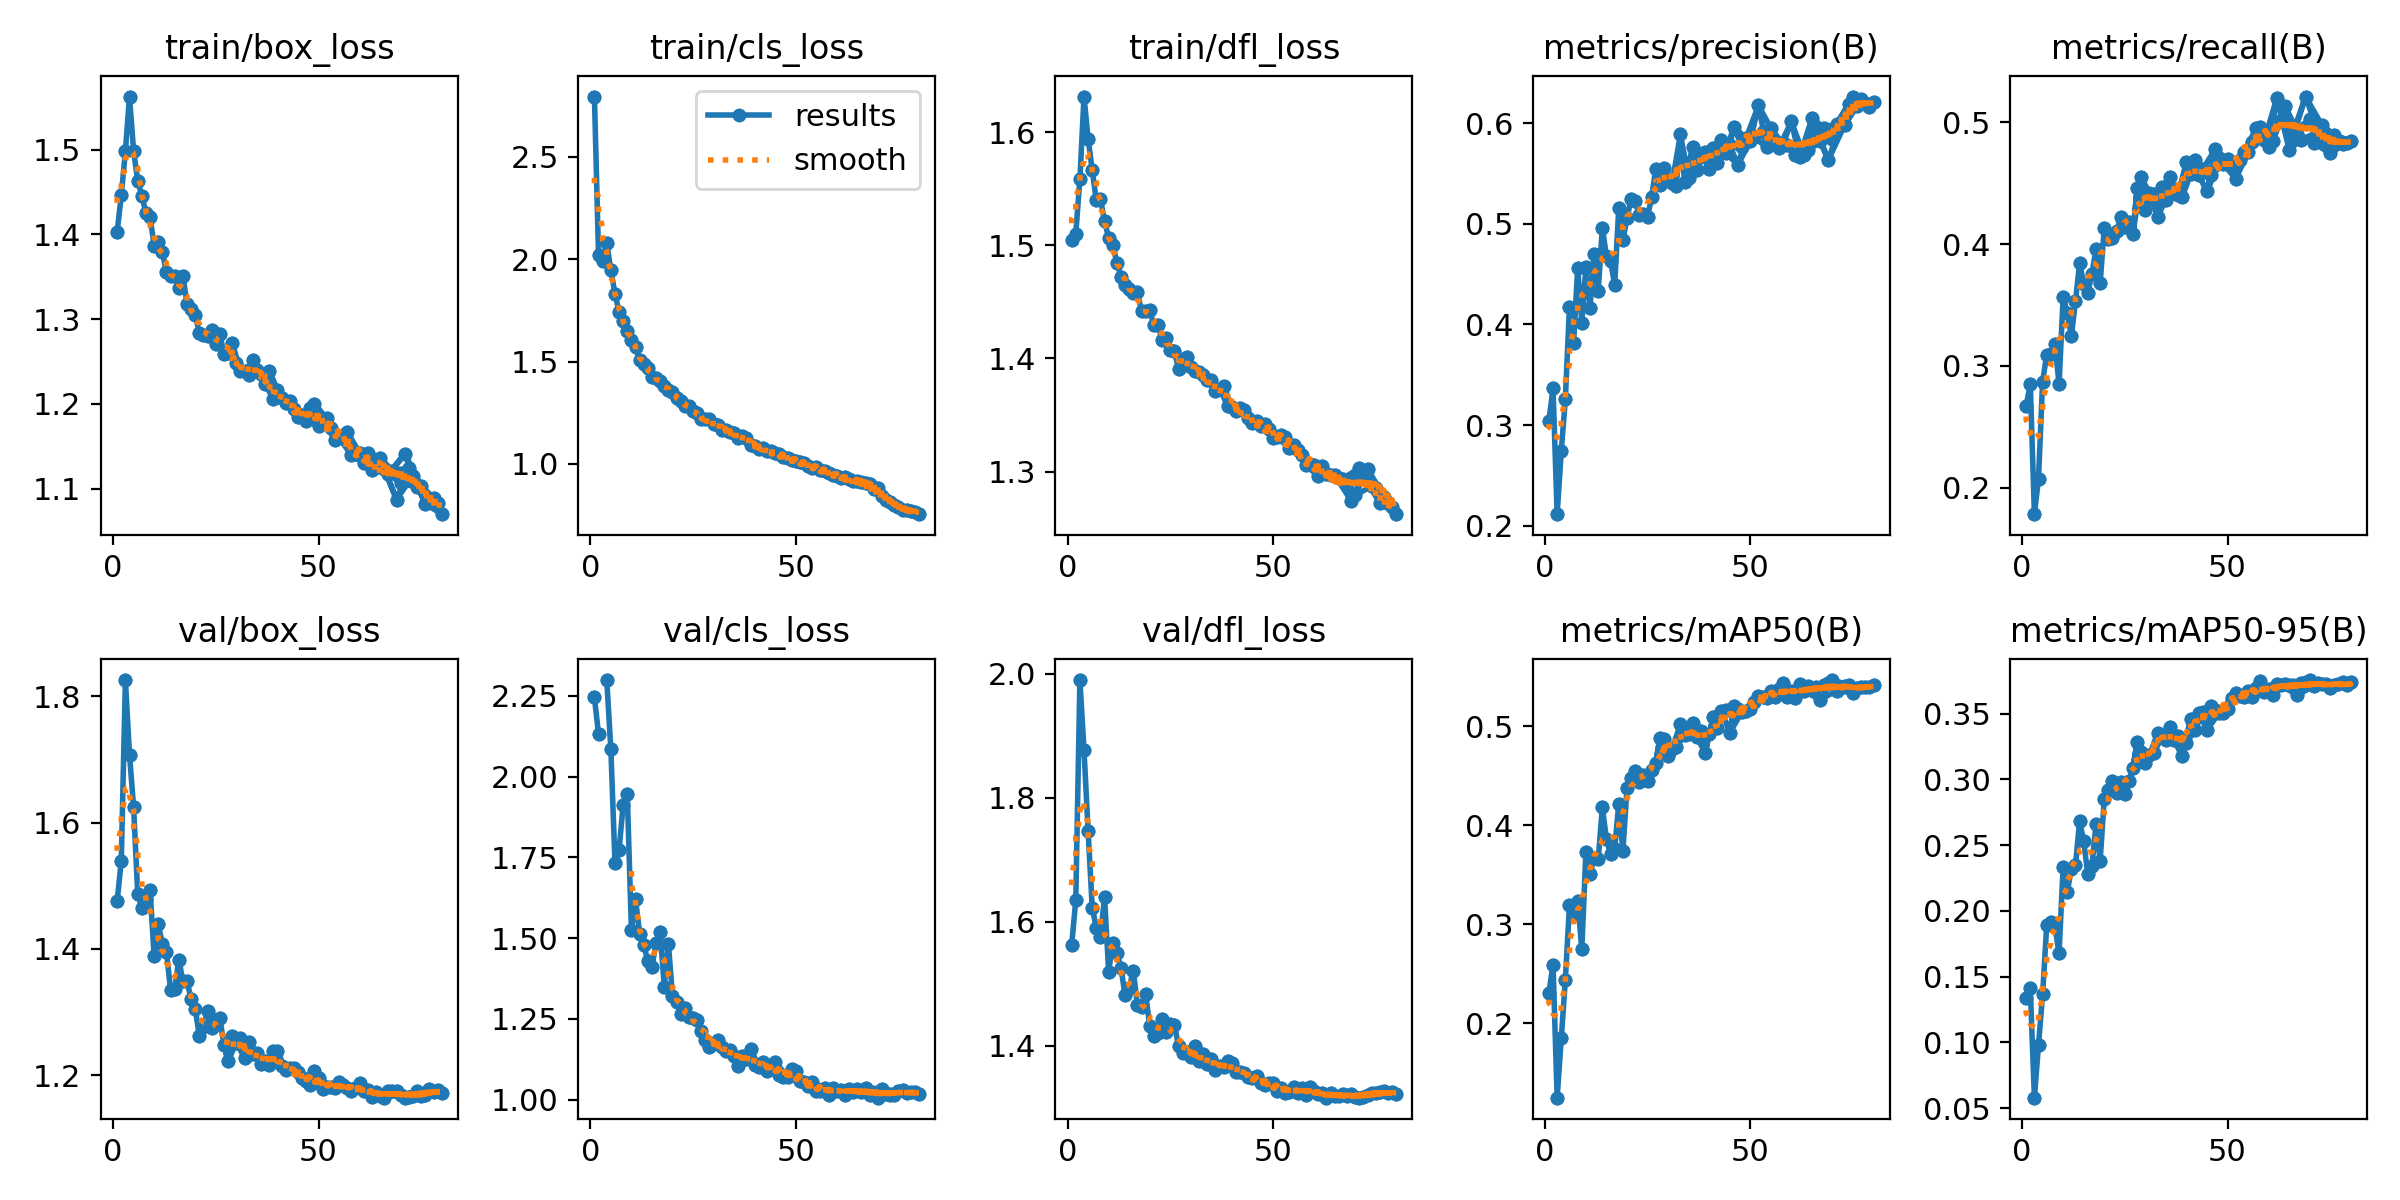

Values plotted in this chart, from the file beside it:
epoch, time, train/box_loss, train/cls_loss, train/dfl_loss, metrics/precision(B), metrics/recall(B), metrics/mAP50(B), metrics/mAP50-95(B), val/box_loss, val/cls_loss, val/dfl_loss, lr/pg0, lr/pg1, lr/pg2
1, 93.63, 1.403, 2.793, 1.504, 0.3045, 0.2669, 0.231, 0.1339, 1.476, 2.245, 1.563, 0.003319, 0.003319, 0.07013
1, 90.76, 1.403, 2.793, 1.504, 0.3045, 0.2669, 0.231, 0.1339, 1.476, 2.245, 1.563, 0.003319, 0.003319, 0.07013
2, 180, 1.446, 2.02, 1.51, 0.3364, 0.2853, 0.2591, 0.141, 1.54, 2.131, 1.635, 0.00657, 0.00657, 0.04005
2, 173.6, 1.446, 2.02, 1.51, 0.3364, 0.2853, 0.2591, 0.141, 1.54, 2.131, 1.635, 0.00657, 0.00657, 0.04005
3, 268, 1.498, 1.991, 1.559, 0.2115, 0.1781, 0.1248, 0.05787, 1.826, inf, 1.99, 0.009738, 0.009738, 0.009884
3, 264.5, 1.498, 1.991, 1.559, 0.2115, 0.1781, 0.1248, 0.05787, 1.826, inf, 1.99, 0.009738, 0.009738, 0.009884
4, 346.2, 1.563, 2.079, 1.632, 0.2743, 0.2072, 0.1851, 0.09781, 1.707, 2.299, 1.877, 0.009629, 0.009629, 0.009629
4, 343, 1.563, 2.079, 1.632, 0.2743, 0.2072, 0.1851, 0.09781, 1.707, 2.299, 1.877, 0.009629, 0.009629, 0.009629
5, 417.9, 1.498, 1.945, 1.594, 0.3257, 0.287, 0.244, 0.1364, 1.624, 2.084, 1.746, 0.009505, 0.009505, 0.009505
5, 413.4, 1.498, 1.945, 1.594, 0.3257, 0.287, 0.244, 0.1364, 1.624, 2.084, 1.746, 0.009505, 0.009505, 0.009505
6, 488.6, 1.463, 1.832, 1.567, 0.4177, 0.3092, 0.319, 0.189, 1.487, 1.734, 1.623, 0.009381, 0.009381, 0.009381
6, 482.8, 1.463, 1.832, 1.567, 0.4177, 0.3092, 0.319, 0.189, 1.487, 1.734, 1.623, 0.009381, 0.009381, 0.009381
7, 559.6, 1.446, 1.742, 1.54, 0.3816, 0.3093, 0.3095, 0.1912, 1.464, 1.774, 1.59, 0.009258, 0.009258, 0.009258
7, 552.8, 1.446, 1.742, 1.54, 0.3816, 0.3093, 0.3095, 0.1912, 1.464, 1.774, 1.59, 0.009258, 0.009258, 0.009258
8, 631.6, 1.425, 1.699, 1.541, 0.456, 0.3183, 0.3232, 0.1879, 1.479, 1.913, 1.576, 0.009134, 0.009134, 0.009134
8, 625.3, 1.425, 1.699, 1.541, 0.456, 0.3183, 0.3232, 0.1879, 1.479, 1.913, 1.576, 0.009134, 0.009134, 0.009134
9, 719, 1.421, 1.647, 1.521, 0.4017, 0.2848, 0.275, 0.1676, 1.493, 1.946, 1.64, 0.00901, 0.00901, 0.00901
9, 715.9, 1.421, 1.647, 1.521, 0.4017, 0.2848, 0.275, 0.1676, 1.493, 1.946, 1.64, 0.00901, 0.00901, 0.00901
10, 836.9, 1.387, 1.606, 1.506, 0.4574, 0.3568, 0.3728, 0.2335, 1.388, 1.526, 1.52, 0.008886, 0.008886, 0.008886
10, 825, 1.387, 1.606, 1.506, 0.4574, 0.3568, 0.3728, 0.2335, 1.388, 1.526, 1.52, 0.008886, 0.008886, 0.008886
11, 955.6, 1.391, 1.571, 1.501, 0.4166, 0.3433, 0.3504, 0.2143, 1.439, 1.621, 1.565, 0.008762, 0.008762, 0.008762
11, 935.6, 1.391, 1.571, 1.501, 0.4166, 0.3433, 0.3504, 0.2143, 1.439, 1.621, 1.565, 0.008762, 0.008762, 0.008762
12, 1044, 1.379, 1.505, 1.485, 0.4696, 0.3241, 0.3665, 0.2321, 1.408, 1.514, 1.549, 0.008639, 0.008639, 0.008639
12, 1067, 1.379, 1.505, 1.485, 0.4696, 0.3241, 0.3665, 0.2321, 1.408, 1.514, 1.549, 0.008639, 0.008639, 0.008639
13, 1148, 1.355, 1.487, 1.472, 0.4335, 0.3533, 0.3654, 0.2345, 1.395, 1.479, 1.526, 0.008515, 0.008515, 0.008515
13, 1178, 1.355, 1.487, 1.472, 0.4335, 0.3533, 0.3654, 0.2345, 1.395, 1.479, 1.526, 0.008515, 0.008515, 0.008515
14, 1253, 1.35, 1.469, 1.465, 0.4963, 0.3841, 0.4179, 0.2684, 1.335, 1.429, 1.481, 0.008391, 0.008391, 0.008391
14, 1284, 1.35, 1.469, 1.465, 0.4963, 0.3841, 0.4179, 0.2684, 1.335, 1.429, 1.481, 0.008391, 0.008391, 0.008391
15, 1353, 1.351, 1.424, 1.461, 0.4678, 0.3673, 0.3858, 0.2527, 1.336, 1.411, 1.494, 0.008268, 0.008268, 0.008268
15, 1387, 1.351, 1.424, 1.461, 0.4678, 0.3673, 0.3858, 0.2527, 1.336, 1.411, 1.494, 0.008268, 0.008268, 0.008268
16, 1452, 1.337, 1.418, 1.458, 0.4632, 0.3597, 0.3708, 0.2277, 1.383, 1.486, 1.521, 0.008144, 0.008144, 0.008144
16, 1491, 1.337, 1.418, 1.458, 0.4632, 0.3597, 0.3708, 0.2277, 1.383, 1.486, 1.521, 0.008144, 0.008144, 0.008144
17, 1549, 1.351, 1.407, 1.459, 0.4388, 0.3756, 0.3762, 0.2339, 1.349, 1.519, 1.465, 0.00802, 0.00802, 0.00802
17, 1593, 1.351, 1.407, 1.459, 0.4388, 0.3756, 0.3762, 0.2339, 1.349, 1.519, 1.465, 0.00802, 0.00802, 0.00802
18, 1642, 1.318, 1.379, 1.442, 0.5161, 0.3961, 0.4216, 0.2659, 1.349, 1.35, 1.462, 0.007896, 0.007896, 0.007896
18, 1690, 1.318, 1.379, 1.442, 0.5161, 0.3961, 0.4216, 0.2659, 1.349, 1.35, 1.462, 0.007896, 0.007896, 0.007896
19, 1736, 1.312, 1.362, 1.442, 0.4837, 0.3676, 0.3738, 0.238, 1.321, 1.483, 1.483, 0.007772, 0.007772, 0.007772
19, 1795, 1.312, 1.362, 1.442, 0.4837, 0.3676, 0.3738, 0.238, 1.321, 1.483, 1.483, 0.007772, 0.007772, 0.007772
20, 1829, 1.305, 1.35, 1.443, 0.5058, 0.4132, 0.4374, 0.2849, 1.305, 1.321, 1.432, 0.007649, 0.007649, 0.007649
20, 1896, 1.305, 1.35, 1.443, 0.5058, 0.4132, 0.4374, 0.2849, 1.305, 1.321, 1.432, 0.007649, 0.007649, 0.007649
21, 1924, 1.284, 1.322, 1.429, 0.5248, 0.404, 0.4475, 0.2915, 1.261, 1.302, 1.415, 0.007525, 0.007525, 0.007525
21, 2003, 1.284, 1.322, 1.429, 0.5248, 0.404, 0.4475, 0.2915, 1.261, 1.302, 1.415, 0.007525, 0.007525, 0.007525
22, 2014, 1.281, 1.308, 1.429, 0.5222, 0.4047, 0.4549, 0.2986, 1.277, 1.266, 1.42, 0.007401, 0.007401, 0.007401
22, 2105, 1.281, 1.308, 1.429, 0.5222, 0.4047, 0.4549, 0.2986, 1.277, 1.266, 1.42, 0.007401, 0.007401, 0.007401
23, 2107, 1.28, 1.281, 1.416, 0.5091, 0.4104, 0.4436, 0.2897, 1.302, 1.283, 1.443, 0.007278, 0.007278, 0.007278
23, 2203, 1.28, 1.281, 1.416, 0.5091, 0.4104, 0.4436, 0.2897, 1.302, 1.283, 1.443, 0.007278, 0.007278, 0.007278
24, 2204, 1.288, 1.285, 1.418, 0.5094, 0.4223, 0.4509, 0.2978, 1.276, 1.255, 1.422, 0.007154, 0.007154, 0.007154
24, 2309, 1.288, 1.285, 1.418, 0.5094, 0.4223, 0.4509, 0.2978, 1.276, 1.255, 1.422, 0.007154, 0.007154, 0.007154
25, 2301, 1.271, 1.258, 1.408, 0.5069, 0.4142, 0.4449, 0.289, 1.288, 1.254, 1.435, 0.00703, 0.00703, 0.00703
25, 2406, 1.271, 1.258, 1.408, 0.5069, 0.4142, 0.4449, 0.289, 1.288, 1.254, 1.435, 0.00703, 0.00703, 0.00703
26, 2391, 1.282, 1.246, 1.406, 0.5267, 0.4181, 0.4561, 0.2985, 1.29, 1.246, 1.434, 0.006906, 0.006906, 0.006906
26, 2501, 1.282, 1.246, 1.406, 0.5267, 0.4181, 0.4561, 0.2985, 1.29, 1.246, 1.434, 0.006906, 0.006906, 0.006906
27, 2482, 1.259, 1.219, 1.391, 0.5545, 0.4085, 0.4623, 0.3086, 1.248, 1.214, 1.399, 0.006783, 0.006783, 0.006783
28, 2578, 1.26, 1.217, 1.4, 0.5385, 0.4459, 0.4879, 0.3283, 1.223, 1.184, 1.387, 0.006659, 0.006659, 0.006659
27, 2599, 1.259, 1.219, 1.391, 0.5545, 0.4085, 0.4623, 0.3086, 1.248, 1.214, 1.399, 0.006783, 0.006783, 0.006783
29, 2674, 1.272, 1.217, 1.401, 0.5552, 0.4551, 0.4865, 0.3207, 1.262, 1.164, 1.389, 0.006535, 0.006535, 0.006535
28, 2701, 1.26, 1.217, 1.4, 0.5385, 0.4459, 0.4879, 0.3283, 1.223, 1.184, 1.387, 0.006659, 0.006659, 0.006659
30, 2766, 1.249, 1.195, 1.393, 0.5443, 0.4284, 0.4693, 0.3124, 1.252, 1.174, 1.382, 0.006411, 0.006411, 0.006411
29, 2796, 1.272, 1.217, 1.401, 0.5552, 0.4551, 0.4865, 0.3207, 1.262, 1.164, 1.389, 0.006535, 0.006535, 0.006535
31, 2857, 1.239, 1.188, 1.389, 0.541, 0.4418, 0.4771, 0.3184, 1.26, 1.185, 1.4, 0.006287, 0.006287, 0.006287
... 100 more rows
